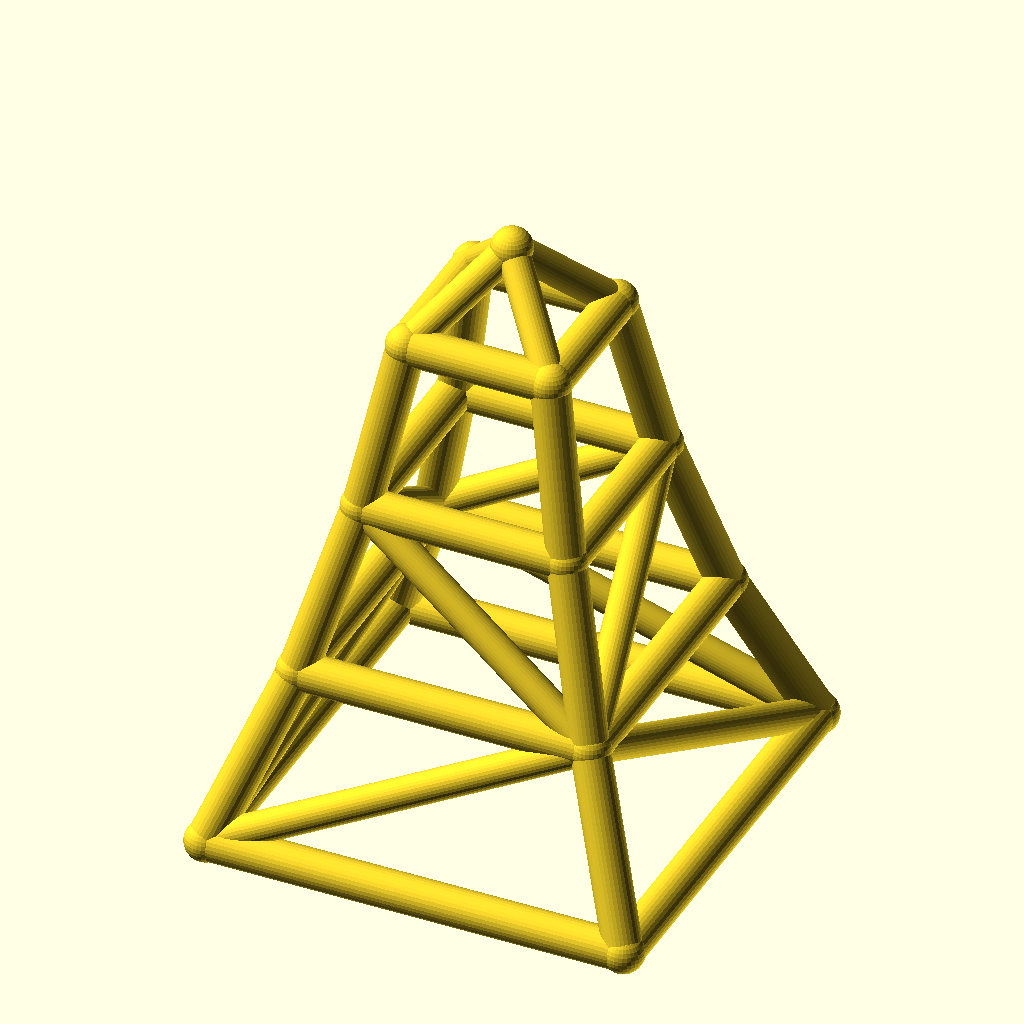
Cell 1 — every parameter at its default value.
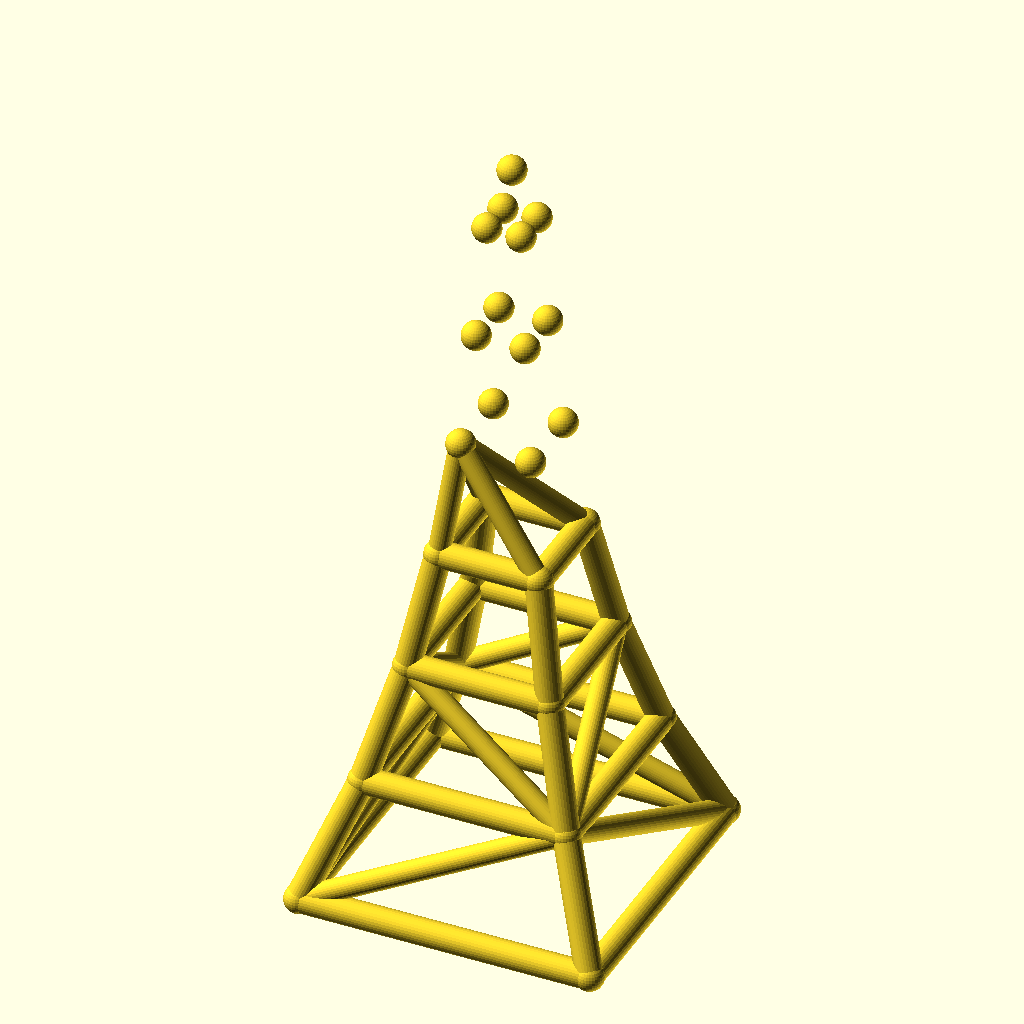
Cell 2: levels = 6 (everything else at default).
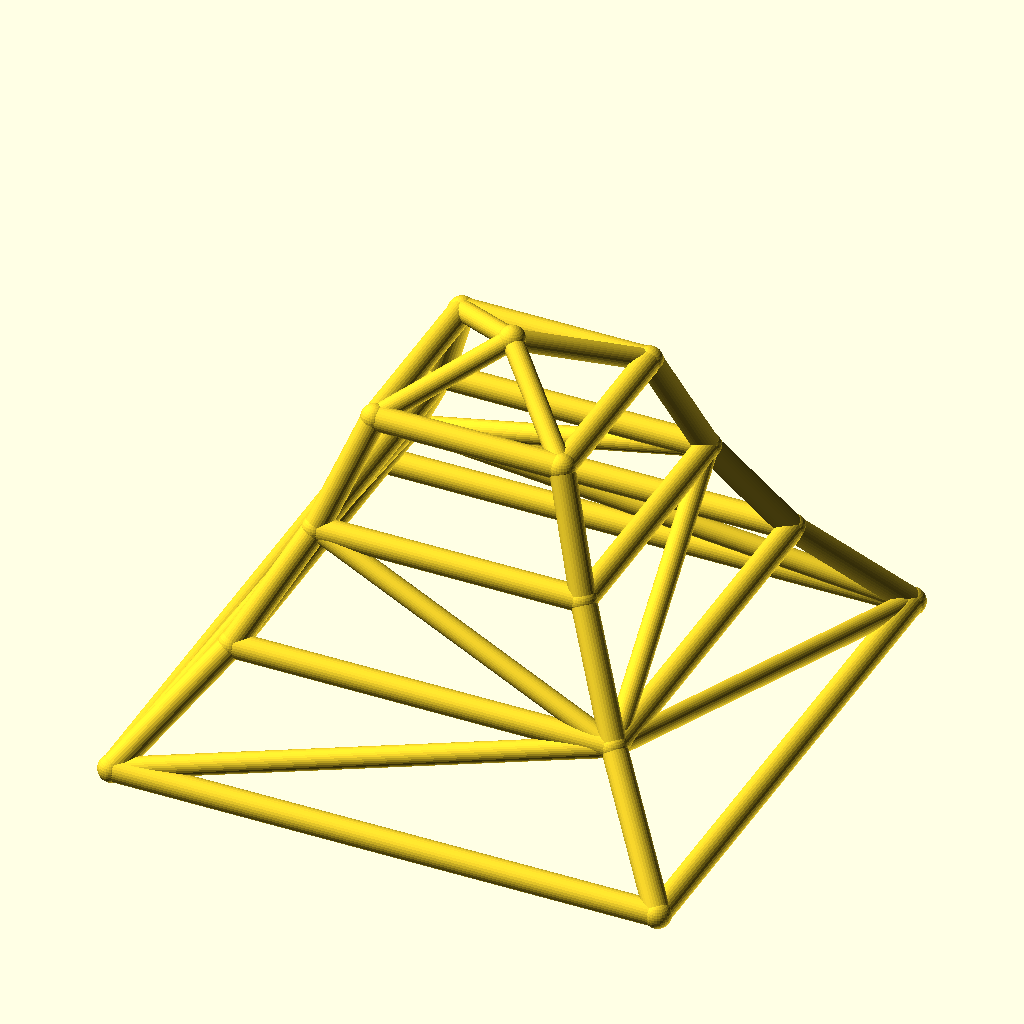
Cell 3 — base_w set to 200, the other parameters unchanged.
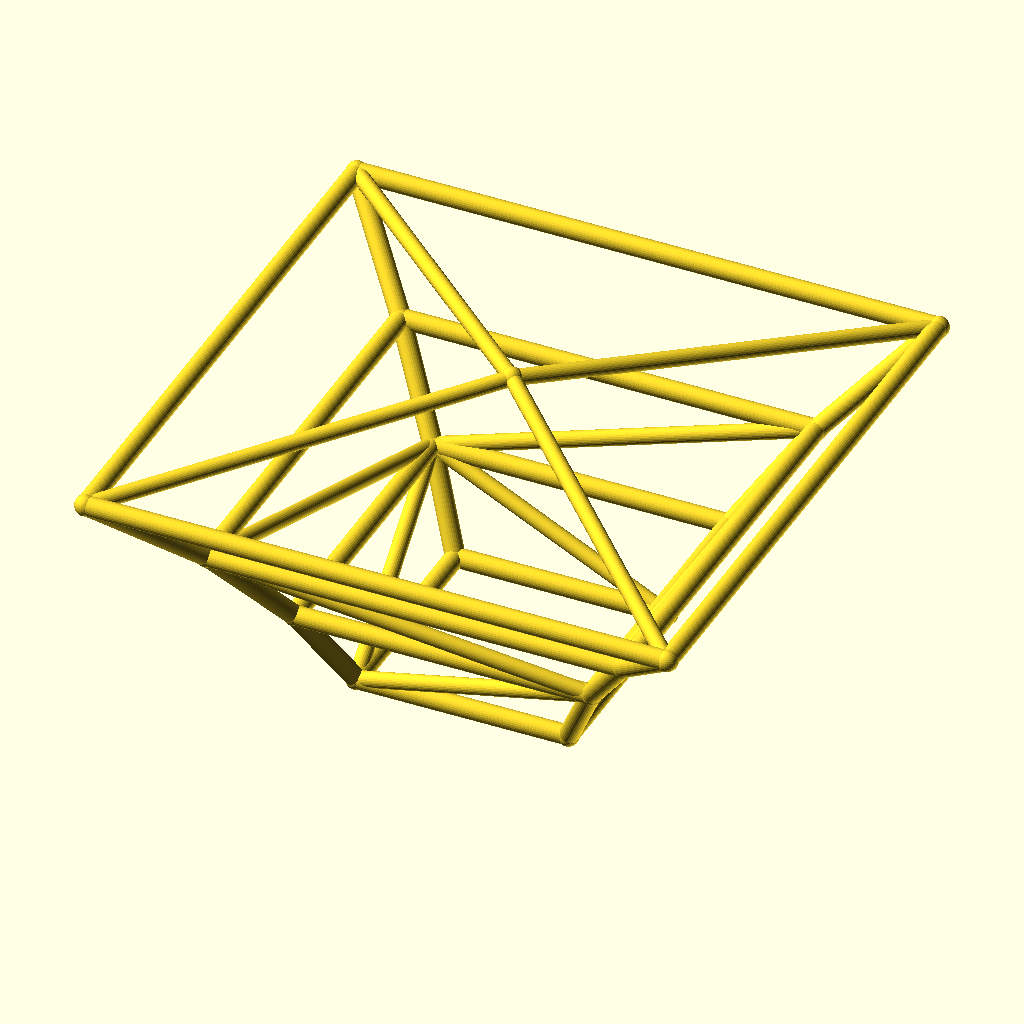
Cell 4: taper = 1.4 (everything else at default).
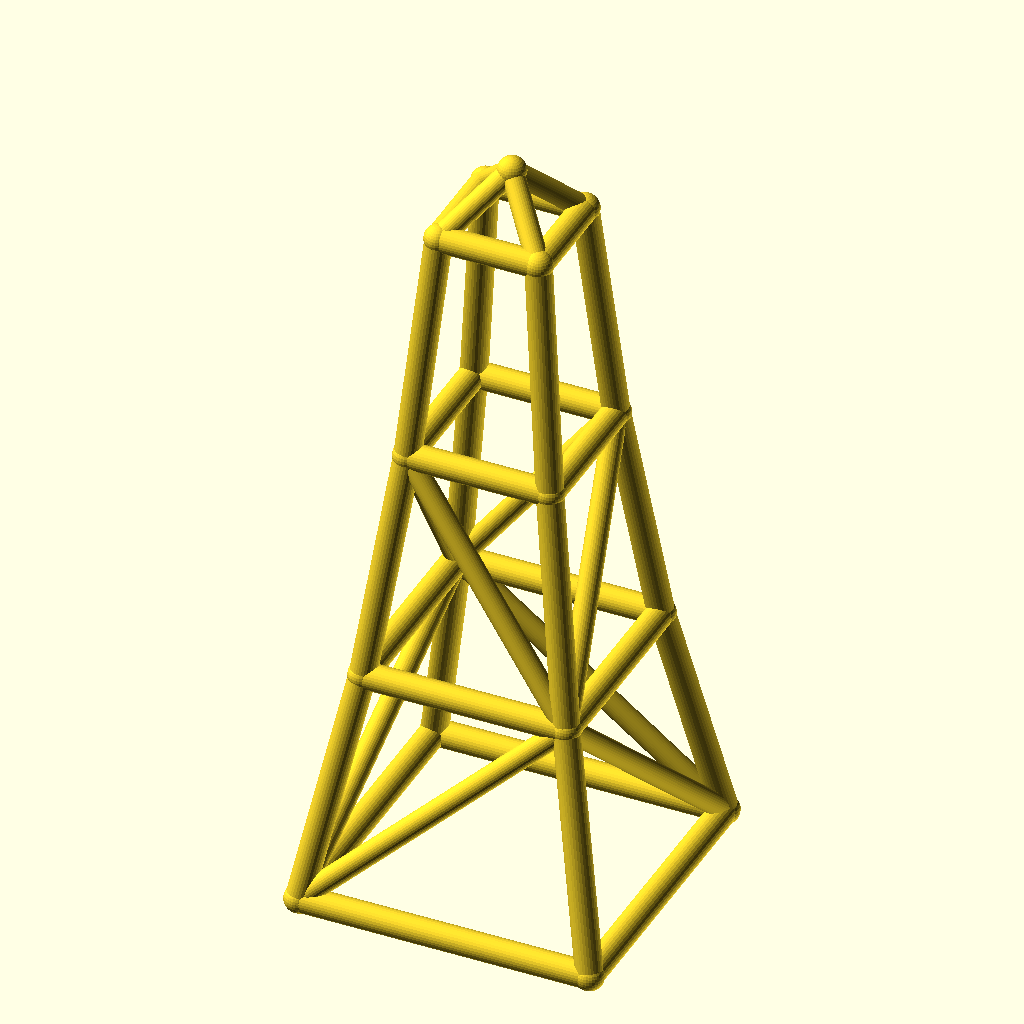
Cell 5: level_h = 80 (everything else at default).
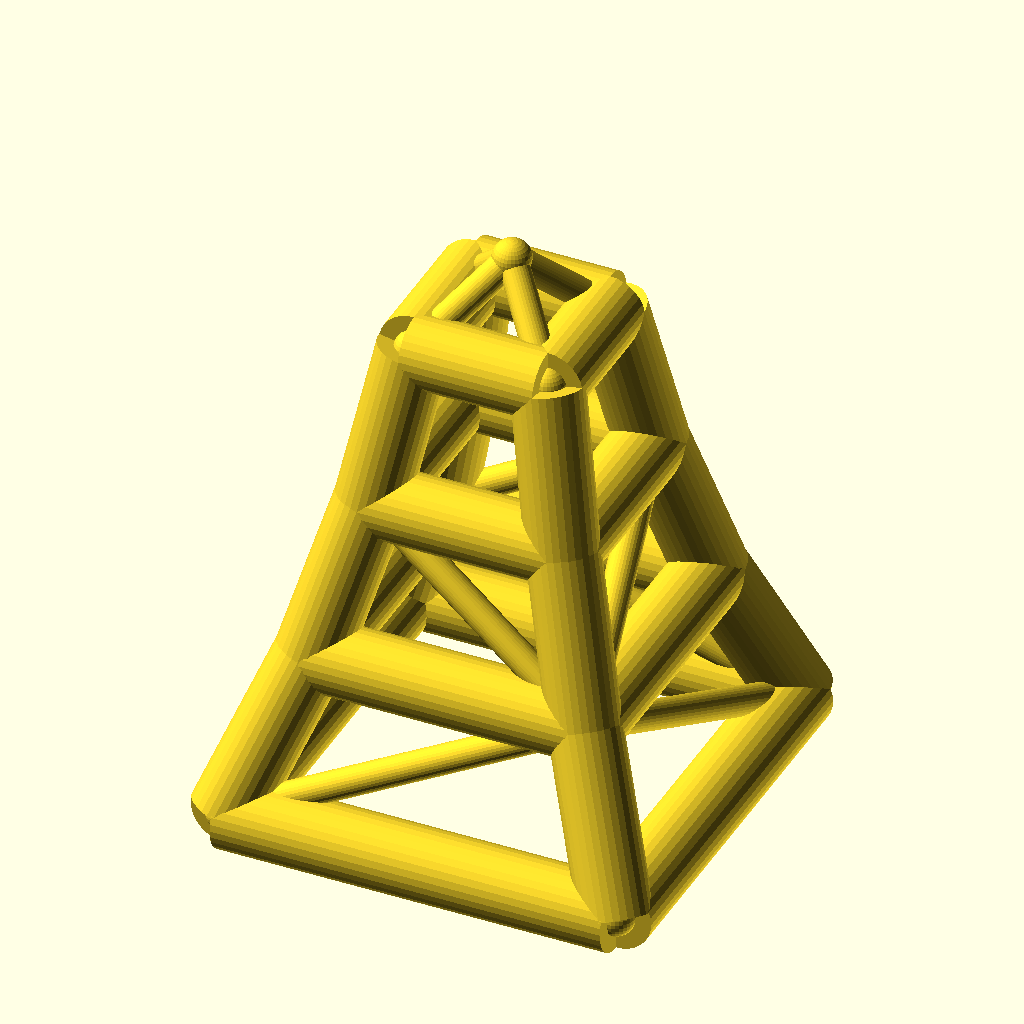
Cell 6: leg_r = 9 (everything else at default).
All cells are drawn from the same view direction (rotation 55°, 0°, 25°, orthographic, colour scheme Cornfield), but the view is re-fitted for each cell, so position and scale can differ between cells as well as the parameter.
The OpenSCAD source (optional_data/data/wire2/masttowers/scene_0153.scad):
$fn = 32;

// ----------------------------------------------------------------------
// Tapered four-leg tower: 3 levels, base 100 mm, taper 0.7 per level
// ----------------------------------------------------------------------

// --- parameters (mm) ---
levels = 3;               // number of tower levels
base_w = 100;             // bottom ring width (X and Y)
taper = 0.7;              // ring width multiplier per level
level_h = 40;             // height of one level
leg_r = 4.5;              // leg / ring member radius
brace_r = 3.7;            // diagonal brace radius
joint_r = 4.9;            // joint ball radius
crown_h = 20;             // crown mast height above the top ring

bbox_x = base_w + 2 * joint_r;  // overall X, joints included
bbox_y = base_w + 2 * joint_r;  // overall Y, joints included
bbox_z = levels * level_h + crown_h + 2 * joint_r;  // overall Z, joints included
leg_d = 2 * leg_r;  // leg / ring stock diameter
brace_d = 2 * brace_r;  // brace stock diameter
joint_d = 2 * joint_r;  // joint ball diameter
top_w = base_w * pow(taper, levels);  // width of the top ring
nodes = concat([for (lvl = [0 : levels], sx = [-1, 1], sy = [-1, 1]) [sx * base_w * pow(taper, lvl) / 2, sy * base_w * pow(taper, lvl) / 2, lvl * level_h]], [[0, 0, levels * level_h + crown_h]]);

module member(a, b, r) {
  /* round stock from joint a to joint b, ends buried in the joint balls */
  d = b - a;
  length = norm(d);
  translate(a) rotate([0, acos(d[2] / length), atan2(d[1], d[0])])
    cylinder(h = length, r = r);
}

module joint(p, r) {
  /* ball at the joint centre, fatter than every member meeting there */
  translate(p) sphere(r = r);
}

/* members - each call is one graph edge */
member(nodes[0], nodes[4], leg_r);
member(nodes[1], nodes[5], leg_r);
member(nodes[2], nodes[6], leg_r);
member(nodes[3], nodes[7], leg_r);
member(nodes[4], nodes[8], leg_r);
member(nodes[5], nodes[9], leg_r);
member(nodes[6], nodes[10], leg_r);
member(nodes[7], nodes[11], leg_r);
member(nodes[8], nodes[12], leg_r);
member(nodes[9], nodes[13], leg_r);
member(nodes[10], nodes[14], leg_r);
member(nodes[11], nodes[15], leg_r);
member(nodes[0], nodes[1], leg_r);
member(nodes[2], nodes[3], leg_r);
member(nodes[0], nodes[2], leg_r);
member(nodes[1], nodes[3], leg_r);
member(nodes[4], nodes[5], leg_r);
member(nodes[6], nodes[7], leg_r);
member(nodes[4], nodes[6], leg_r);
member(nodes[5], nodes[7], leg_r);
member(nodes[8], nodes[9], leg_r);
member(nodes[10], nodes[11], leg_r);
member(nodes[8], nodes[10], leg_r);
member(nodes[9], nodes[11], leg_r);
member(nodes[12], nodes[13], leg_r);
member(nodes[14], nodes[15], leg_r);
member(nodes[12], nodes[14], leg_r);
member(nodes[13], nodes[15], leg_r);
member(nodes[0], nodes[5], brace_r);
member(nodes[3], nodes[6], brace_r);
member(nodes[0], nodes[6], brace_r);
member(nodes[3], nodes[5], brace_r);
member(nodes[5], nodes[8], brace_r);
member(nodes[6], nodes[11], brace_r);
member(nodes[6], nodes[8], brace_r);
member(nodes[5], nodes[11], brace_r);
member(nodes[12], nodes[16], brace_r);
member(nodes[13], nodes[16], brace_r);
member(nodes[14], nodes[16], brace_r);
member(nodes[15], nodes[16], brace_r);

/* joint balls */
for (p = nodes) joint(p, joint_r);
Parameter table extracted from the source (name, type, default, range or options):
levels: number, default 3
base_w: number, default 100
taper: number, default 0.7
level_h: number, default 40
leg_r: number, default 4.5
brace_r: number, default 3.7
joint_r: number, default 4.9
crown_h: number, default 20
